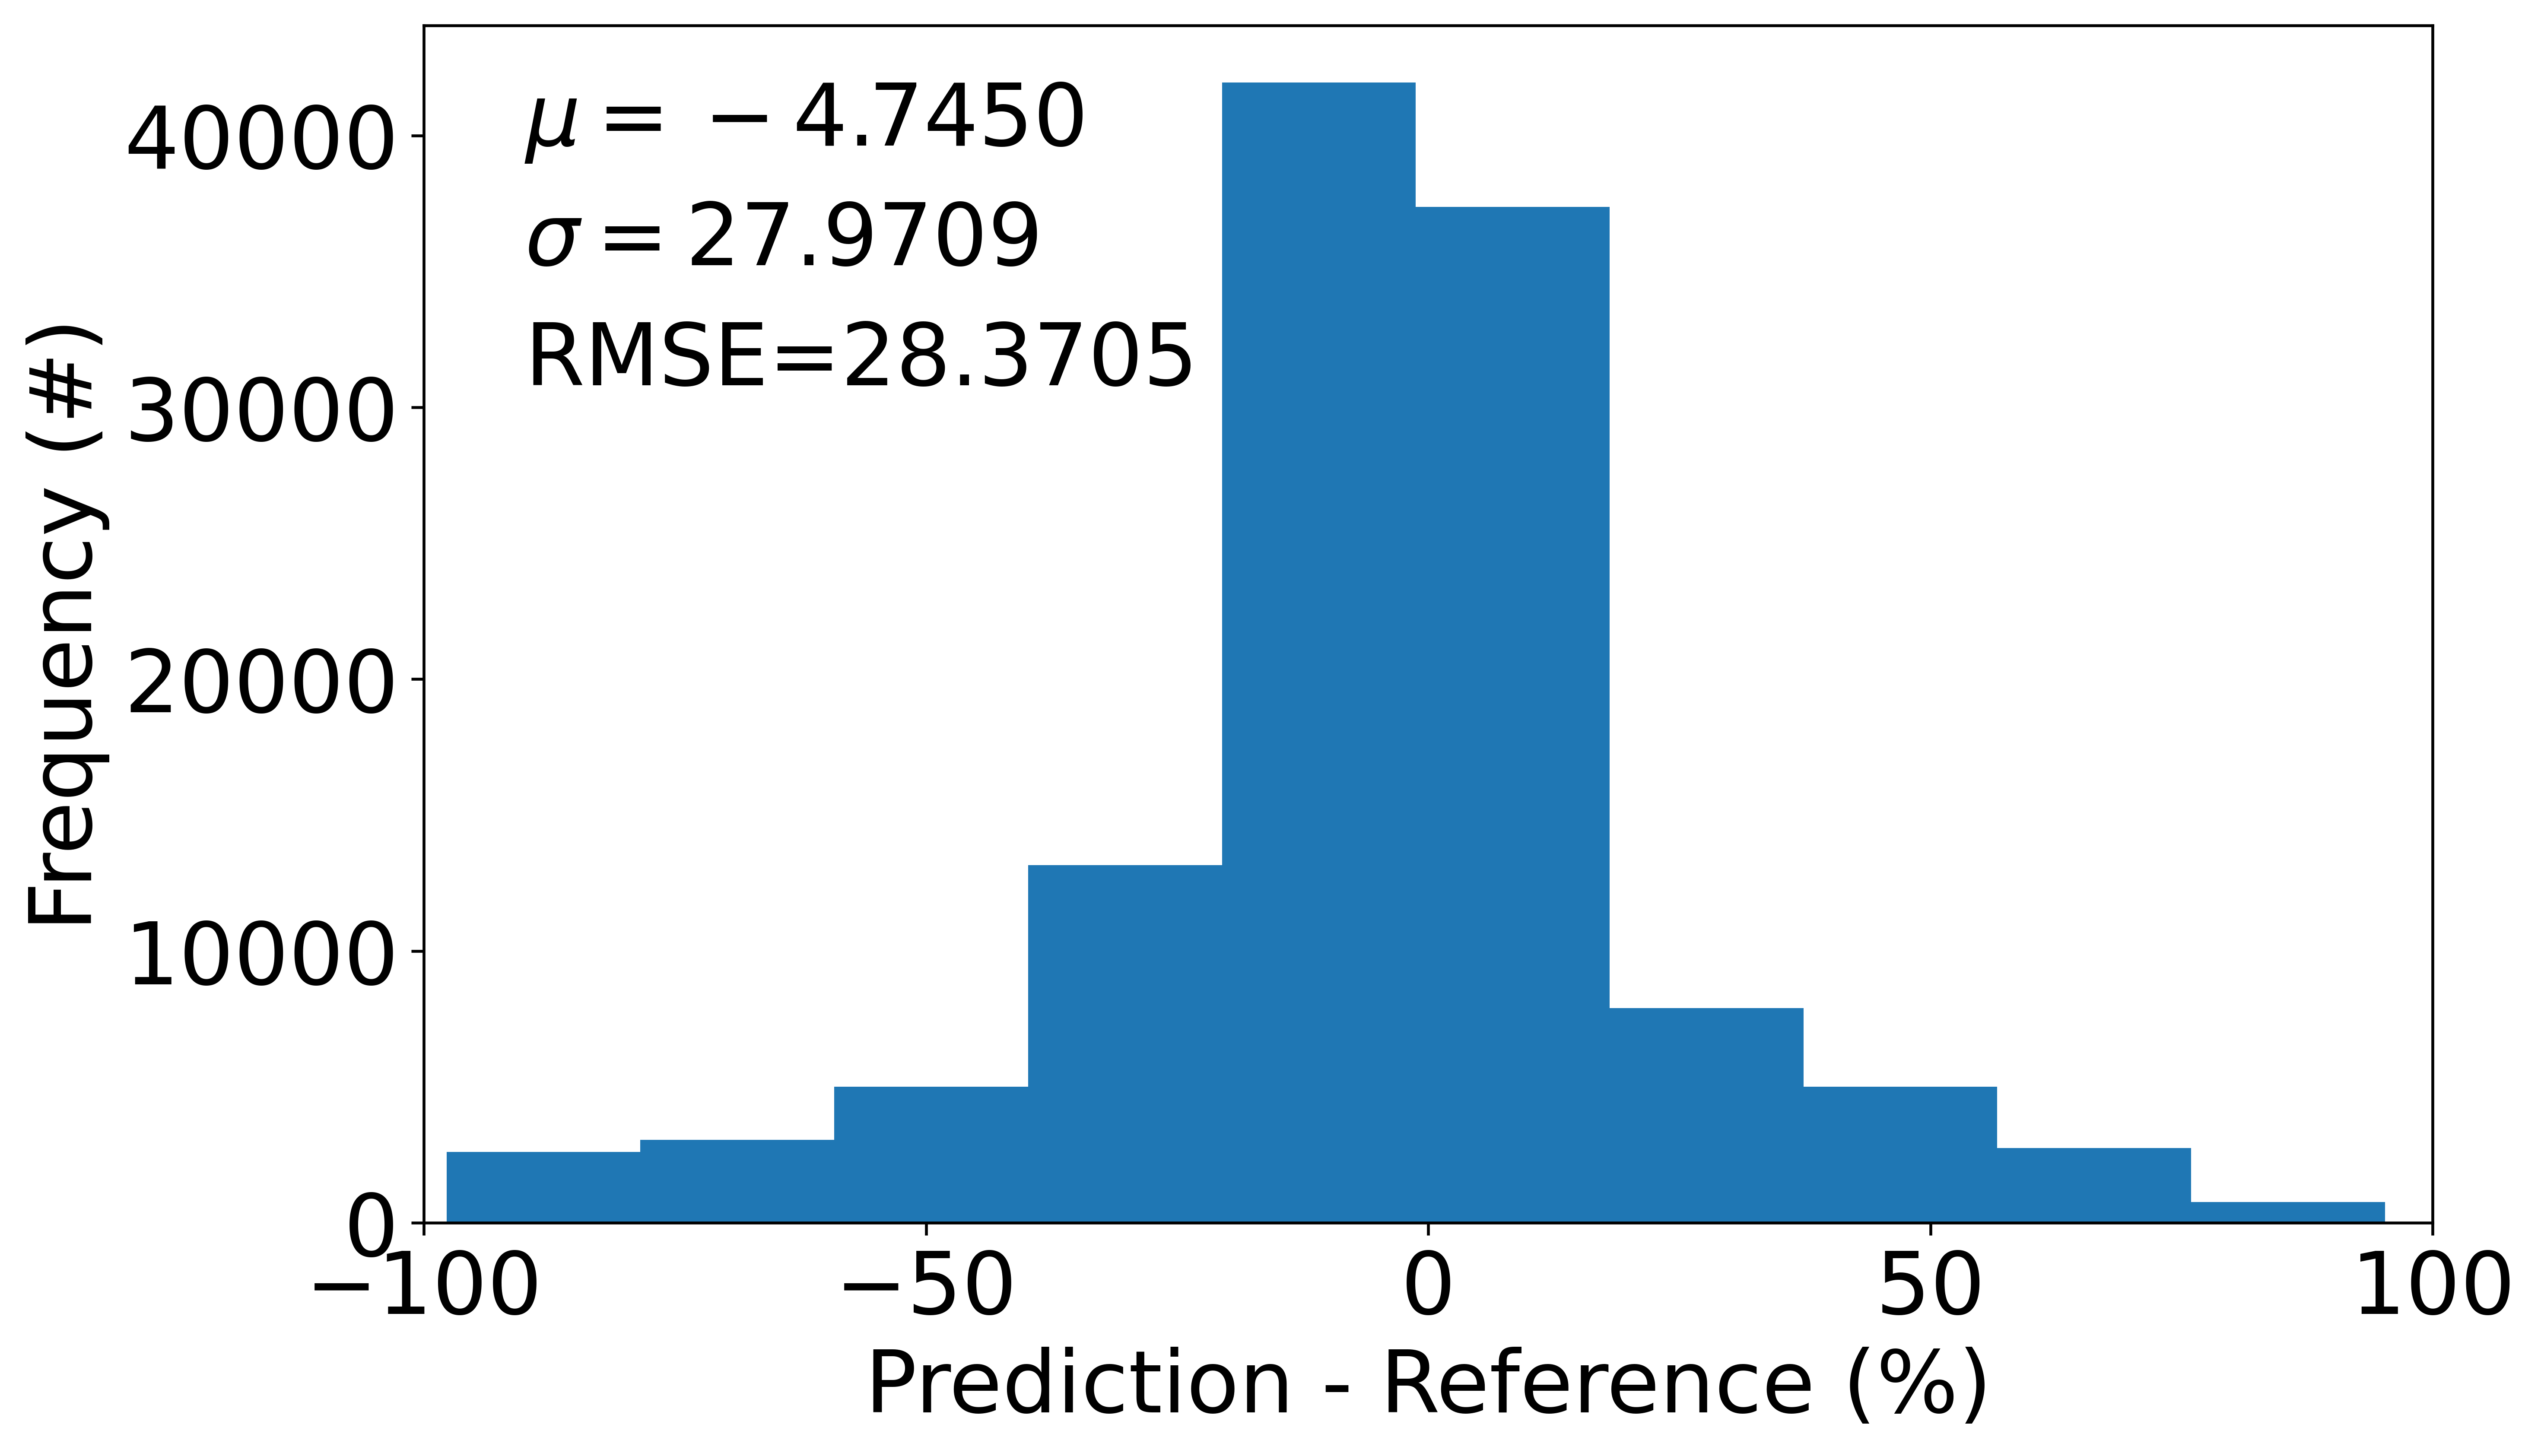

Source data for this figure (header and first rows):
, breaks, counts, density, mids
1, -1, 39, 0.003261, -0.95
2, -0.9, 431, 0.03604, -0.85
3, -0.8, 928, 0.0776, -0.75
4, -0.7, 1431, 0.1197, -0.65
5, -0.6, 2256, 0.1887, -0.55
6, -0.5, 2645, 0.2212, -0.45
7, -0.4, 3270, 0.2735, -0.35
8, -0.3, 4356, 0.3643, -0.25
9, -0.2, 7254, 0.6066, -0.15
10, -0.1, 25552, 2.137, -0.05
11, 0, 30577, 2.557, 0.05
12, 0.1, 16346, 1.367, 0.15
13, 0.2, 9106, 0.7615, 0.25
14, 0.3, 4762, 0.3982, 0.35
15, 0.4, 2906, 0.243, 0.45
16, 0.5, 2242, 0.1875, 0.55
17, 0.6, 1641, 0.1372, 0.65
18, 0.7, 1486, 0.1243, 0.75
19, 0.8, 2073, 0.1734, 0.85
20, 0.9, 281, 0.0235, 0.95
